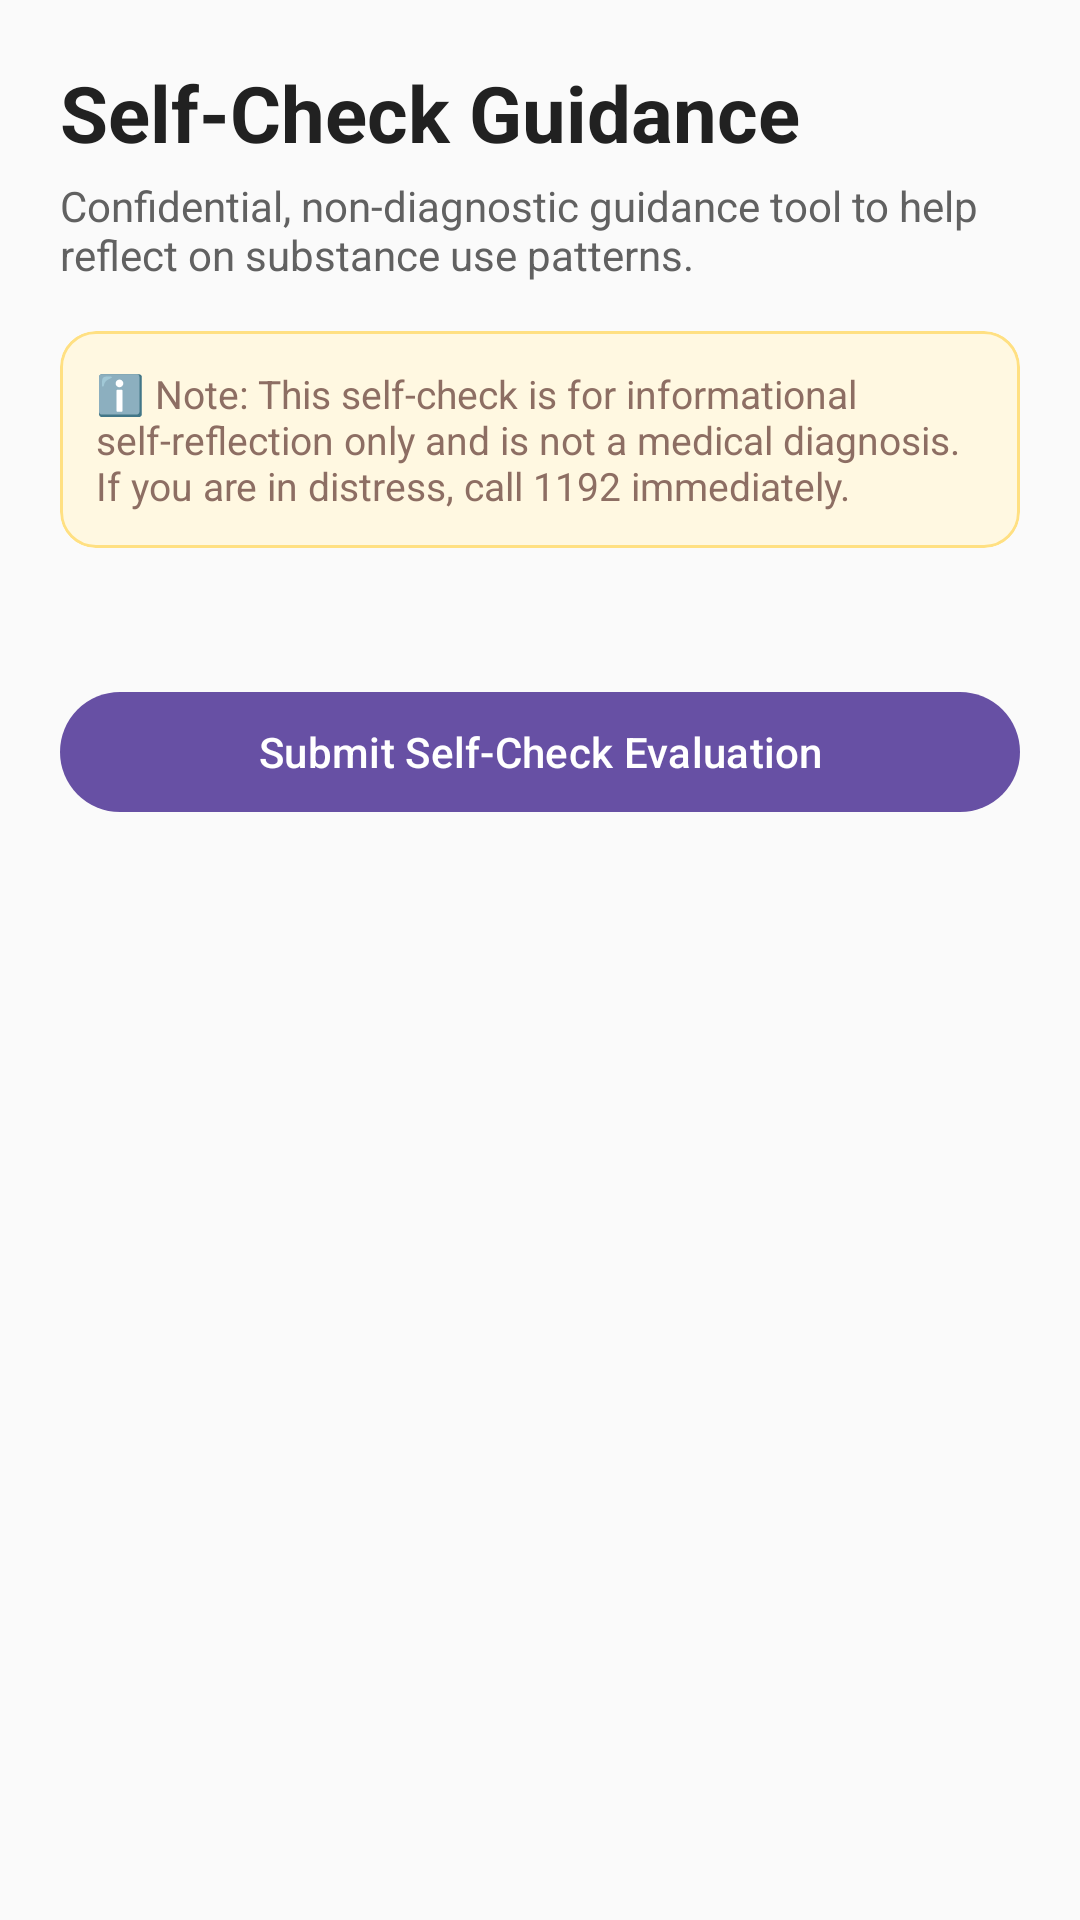

This screen was rendered from an Android layout file. Write that file and the resources it references.
<!-- AndroidManifest.xml: application theme Theme.AfyaMsaada -->
<!-- res/layout/activity_self_check.xml -->
<?xml version="1.0" encoding="utf-8"?>
<ScrollView
    xmlns:android="http://schemas.android.com/apk/res/android"
    xmlns:app="http://schemas.android.com/apk/res-auto"
    android:layout_width="match_parent"
    android:layout_height="match_parent"
    android:background="#FAFAFA"
    android:padding="20dp">

    <LinearLayout
        android:layout_width="match_parent"
        android:layout_height="wrap_content"
        android:orientation="vertical">

        <TextView
            android:layout_width="wrap_content"
            android:layout_height="wrap_content"
            android:text="Self-Check Guidance"
            android:textColor="#212121"
            android:textSize="26sp"
            android:textStyle="bold" />

        <TextView
            android:layout_width="match_parent"
            android:layout_height="wrap_content"
            android:layout_marginTop="4dp"
            android:text="Confidential, non-diagnostic guidance tool to help reflect on substance use patterns."
            android:textColor="#616161"
            android:textSize="14sp" />

        
        <com.google.android.material.card.MaterialCardView
            android:layout_width="match_parent"
            android:layout_height="wrap_content"
            android:layout_marginTop="16dp"
            app:cardBackgroundColor="#FFF8E1"
            app:strokeColor="#FFE082"
            app:strokeWidth="1dp">

            <TextView
                android:layout_width="match_parent"
                android:layout_height="wrap_content"
                android:padding="12dp"
                android:text="ℹ️ Note: This self-check is for informational self-reflection only and is not a medical diagnosis. If you are in distress, call 1192 immediately."
                android:textColor="#8D6E63"
                android:textSize="13sp" />
        </com.google.android.material.card.MaterialCardView>

        
        <LinearLayout
            android:id="@+id/container_questions"
            android:layout_width="match_parent"
            android:layout_height="wrap_content"
            android:layout_marginTop="20dp"
            android:orientation="vertical" />

        <com.google.android.material.button.MaterialButton
            android:id="@+id/button_submit_self_check"
            android:layout_width="match_parent"
            android:layout_height="wrap_content"
            android:layout_marginTop="24dp"
            android:text="Submit Self-Check Evaluation" />

        
        <com.google.android.material.card.MaterialCardView
            android:id="@+id/card_results"
            android:layout_width="match_parent"
            android:layout_height="wrap_content"
            android:layout_marginTop="24dp"
            android:visibility="gone"
            app:cardCornerRadius="12dp"
            app:cardElevation="4dp"
            app:strokeWidth="1dp">

            <LinearLayout
                android:layout_width="match_parent"
                android:layout_height="wrap_content"
                android:orientation="vertical"
                android:padding="16dp">

                <TextView
                    android:id="@+id/text_risk_level"
                    android:layout_width="wrap_content"
                    android:layout_height="wrap_content"
                    android:text="Risk Evaluation: Moderate"
                    android:textColor="#E65100"
                    android:textSize="20sp"
                    android:textStyle="bold" />

                <TextView
                    android:id="@+id/text_risk_guidance"
                    android:layout_width="match_parent"
                    android:layout_height="wrap_content"
                    android:layout_marginTop="8dp"
                    android:lineSpacingExtra="3dp"
                    android:text="Your responses indicate potential risk related to substance use. Professional support and early intervention can provide guidance."
                    android:textColor="#333333"
                    android:textSize="14sp" />

                <com.google.android.material.button.MaterialButton
                    android:id="@+id/button_find_facility_cta"
                    android:layout_width="match_parent"
                    android:layout_height="wrap_content"
                    android:layout_marginTop="16dp"
                    android:text="Find Support Facilities in Kenya" />

                <com.google.android.material.button.MaterialButton
                    android:id="@+id/button_call_1192_cta"
                    style="@style/Widget.Material3.Button.TonalButton"
                    android:layout_width="match_parent"
                    android:layout_height="wrap_content"
                    android:layout_marginTop="8dp"
                    android:text="📞 Talk to a Counselor (1192)" />

            </LinearLayout>
        </com.google.android.material.card.MaterialCardView>

    </LinearLayout>
</ScrollView>
<!-- resources referenced by this layout -->
<resources>
  <style name="Theme.AfyaMsaada" parent="Base.Theme.AfyaMsaada" />
  <style name="Base.Theme.AfyaMsaada" parent="Theme.Material3.DayNight.NoActionBar">
          
          
      </style>
</resources>
